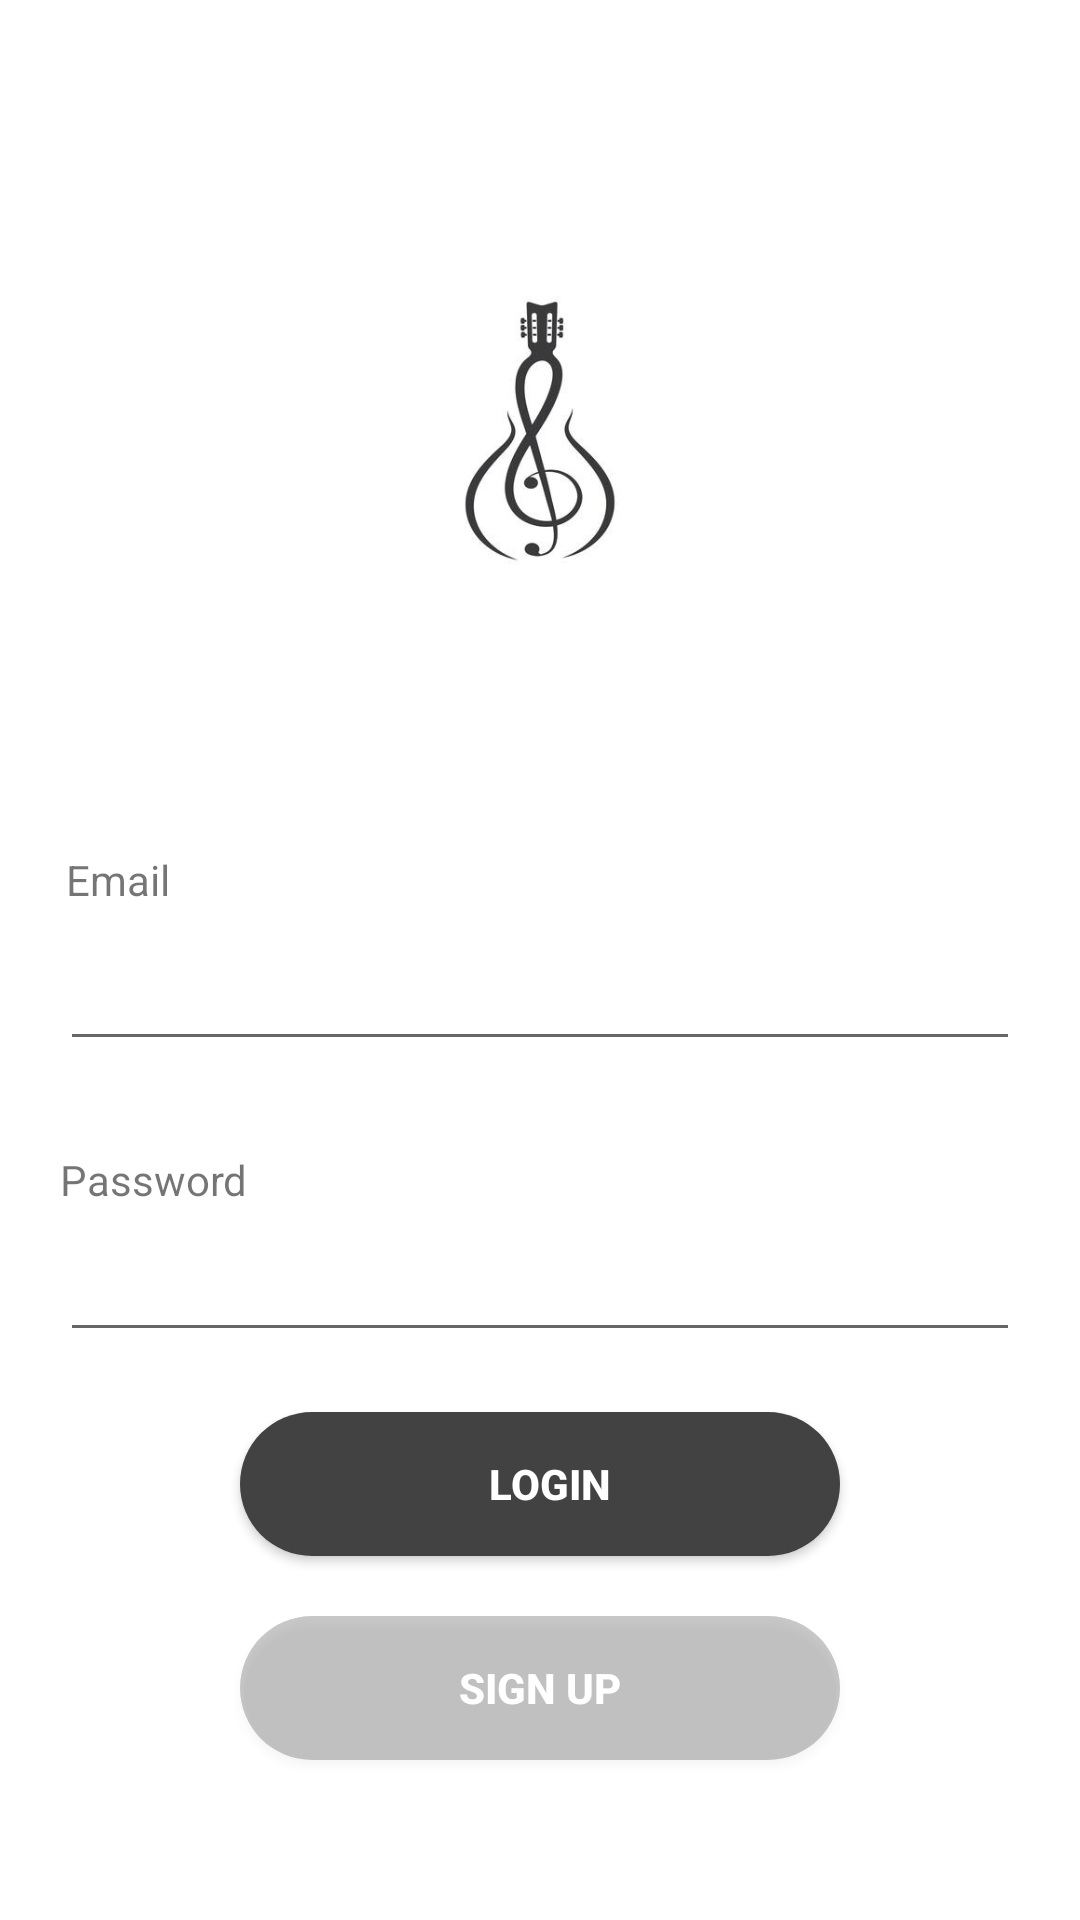

This screen was rendered from an Android layout file. Write that file and the resources it references.
<!-- AndroidManifest.xml: application theme Theme.MbaMobile -->
<!-- res/layout/activity_login.xml -->
<?xml version="1.0" encoding="utf-8"?>
<androidx.constraintlayout.widget.ConstraintLayout xmlns:android="http://schemas.android.com/apk/res/android"
    xmlns:app="http://schemas.android.com/apk/res-auto"
    xmlns:tools="http://schemas.android.com/tools"
    android:layout_width="match_parent"
    android:layout_height="match_parent"
    android:layout_marginTop="@dimen/margin_top_login"
    android:background="@color/white"
    tools:context=".presentation.LoginActivity">


    <androidx.appcompat.widget.LinearLayoutCompat
        android:layout_width="match_parent"
        android:layout_height="wrap_content"
        android:orientation="vertical"
        android:paddingTop="@dimen/margin_20"
        app:layout_constraintBottom_toBottomOf="parent"
        app:layout_constraintEnd_toEndOf="parent"
        app:layout_constraintStart_toStartOf="parent"
        app:layout_constraintTop_toTopOf="parent">

        <ImageView
            android:id="@+id/logo_guitar"
            android:layout_width="@dimen/logo_w"
            android:layout_height="@dimen/logo_h"
            android:layout_gravity="center"
            android:src="@drawable/logo_home" />

        <TextView
            android:id="@+id/lblEmail"
            android:layout_width="wrap_content"
            android:layout_height="@dimen/margin_22dp"
            android:layout_marginStart="@dimen/margin_22dp"
            android:layout_marginTop="@dimen/margin_50dp"
            android:text="@string/login_lbl_email" />

        <EditText
            android:id="@+id/inputEmail"
            android:layout_width="match_parent"
            android:layout_height="@dimen/height_48"
            android:layout_marginStart="@dimen/margin_20"
            android:layout_marginEnd="@dimen/margin_20"
            android:inputType="textEmailAddress" />


        <TextView
            android:id="@+id/lblPassword"
            android:layout_width="wrap_content"
            android:layout_height="wrap_content"
            android:layout_marginStart="@dimen/margin_20"
            android:layout_marginTop="@dimen/card_margin_end"
            android:layout_marginEnd="@dimen/margin_20"
            android:text="@string/login_lbl_password" />


        <EditText
            android:id="@+id/inputPassword"
            android:layout_width="match_parent"
            android:layout_height="@dimen/height_48"
            android:layout_marginStart="@dimen/margin_20"
            android:layout_marginEnd="@dimen/margin_20"
            android:inputType="textPassword" />

        <androidx.appcompat.widget.AppCompatButton
            android:id="@+id/btLogin"
            android:layout_width="@dimen/wid200"
            android:layout_height="wrap_content"
            android:layout_gravity="center"
            android:layout_marginTop="@dimen/margin_20"
            android:layout_marginBottom="@dimen/margin_20"
            android:background="@drawable/bg_btn"
            android:paddingStart="@dimen/margin18dp"
            android:paddingEnd="@dimen/margin12dp"
            android:text="@string/login_btn_login"
            android:textColor="@color/white"
            android:textStyle="bold" />

        <androidx.appcompat.widget.AppCompatButton
            android:id="@+id/btSignup"
            android:layout_width="@dimen/wid200"
            android:layout_height="wrap_content"
            android:layout_gravity="center"
            android:layout_marginBottom="@dimen/margin_20"
            android:background="@drawable/bg_btn_version"
            android:text="@string/login_btn_signup"
            android:textColor="@color/white"
            android:textStyle="bold" />

    </androidx.appcompat.widget.LinearLayoutCompat>

</androidx.constraintlayout.widget.ConstraintLayout>
<!-- resources referenced by this layout -->
<resources>
  <color name="white">#FFFFFFFF</color>
  <dimen name="card_margin_end">30dp</dimen>
  <dimen name="height_48">48dp</dimen>
  <dimen name="logo_h">180dp</dimen>
  <dimen name="logo_w">180dp</dimen>
  <dimen name="margin12dp">12dp</dimen>
  <dimen name="margin18dp">18dp</dimen>
  <dimen name="margin_20">20dp</dimen>
  <dimen name="margin_22dp">22dp</dimen>
  <dimen name="margin_50dp">50dp</dimen>
  <dimen name="margin_top_login">20dp</dimen>
  <dimen name="wid200">200dp</dimen>
  <!-- drawable bg_btn (drawable) -->
  <?xml version="1.0" encoding="utf-8"?>
  <shape xmlns:android="http://schemas.android.com/apk/res/android"
      android:shape="rectangle">
  
      <solid android:color="@color/cardview_dark_background" />
      <corners
          android:bottomRightRadius="30dp"
          android:topRightRadius="30dp"
          android:bottomLeftRadius="30dp"
          android:topLeftRadius="30dp" />
  
  </shape>
  <!-- drawable bg_btn_version (drawable) -->
  <?xml version="1.0" encoding="utf-8"?>
  <shape xmlns:android="http://schemas.android.com/apk/res/android"
      android:shape="rectangle">
  
      <solid android:color="@color/cardview_shadow_start_color" />
      <corners
          android:bottomLeftRadius="30dp"
          android:bottomRightRadius="30dp"
          android:topLeftRadius="30dp"
          android:topRightRadius="30dp" />
  
  </shape>
  <!-- drawable logo_home: png bitmap (drawable, 10570 bytes) -->
  <string name="login_btn_login">Login</string>
  <string name="login_btn_signup">Sign Up</string>
  <string name="login_lbl_email">Email</string>
  <string name="login_lbl_password">Password</string>
  <style name="Theme.MbaMobile" parent="Theme.AppCompat.Light.NoActionBar">
          
          <item name="colorPrimary">@color/black</item>
          <item name="colorPrimaryVariant">@color/black</item>
          <item name="colorOnPrimary">@color/white</item>
  
          
          <item name="toolbarStyle">@style/ToolbarGuitars</item>
      </style>
  <color name="black">#FF000000</color>
  <style name="ToolbarGuitars" parent="Widget.AppCompat.Toolbar">
          <item name="titleTextAppearance">@style/ToolbarGuitars.Title</item>
      </style>
  <style name="ToolbarGuitars.Title" parent="TextAppearance.AppCompat.Title">
          <item name="android:textColor">#FFFFFF</item>
      </style>
</resources>
